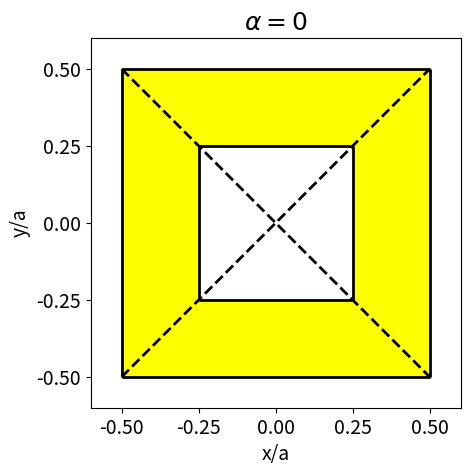

Write the Python code that produced this figure.
import numpy as np 
import scipy 
import matplotlib.pyplot as plt 

### ==================================================================
###
### Plot the unit cell for the case of diagonal symmetry-breaking 
###
### ================================================================== 

### The diagonal of the square 
d = 0.25

### Number of points in a line 
Nk = 100 

### The diagonal 
xDiag = np.linspace(-0.5,0.5,Nk)
yDiag = np.linspace(-0.5,0.5,Nk)

### Plot the unit cell
fig,ax = plt.subplots()

plt.vlines(-0.5,-0.5,0.5,color='black',linewidth=2)
plt.vlines(0.5,-0.5,0.5,color='black',linewidth=2)
plt.hlines(-0.5,-0.5,0.5,color='black',linewidth=2)
plt.hlines(0.5,-0.5,0.5,color='black',linewidth=2)

plt.vlines(-d,-d,d,color='black',linewidth=2)
plt.vlines(d,-d,d,color='black',linewidth=2)
plt.hlines(-d,-d,d,color='black',linewidth=2)
plt.hlines(d,-d,d,color='black',linewidth=2)

plt.plot(xDiag,yDiag,color='black',linewidth=2,linestyle='dashed')
plt.plot(xDiag,-yDiag,color='black',linewidth=2,linestyle='dashed')

ax.fill_between(np.linspace(-0.5,-d,Nk),-0.5,0.5,color='yellow')
ax.fill_between(np.linspace(-d,d,Nk),-0.5,-d,color='yellow')
ax.fill_between(np.linspace(-d,d,Nk),0.5,d,color='yellow')
ax.fill_between(np.linspace(d,0.5,Nk),-0.5,0.5,color='yellow')

plt.xlim(-0.6,0.6)
plt.ylim(-0.6,0.6)
plt.xticks([-0.5,-0.25,0.0,0.25,0.5],fontsize=14)
plt.yticks([-0.5,-0.25,0.0,0.25,0.5],fontsize=14)
plt.xlabel('x/a',fontsize=14)
plt.ylabel('y/a',fontsize=14)
plt.title(r'$\alpha = 0$',fontsize=18)
ax.set_aspect('equal')
plt.savefig('Square_Unit_cell_Square_hole.png')

### Show the figure
plt.show()